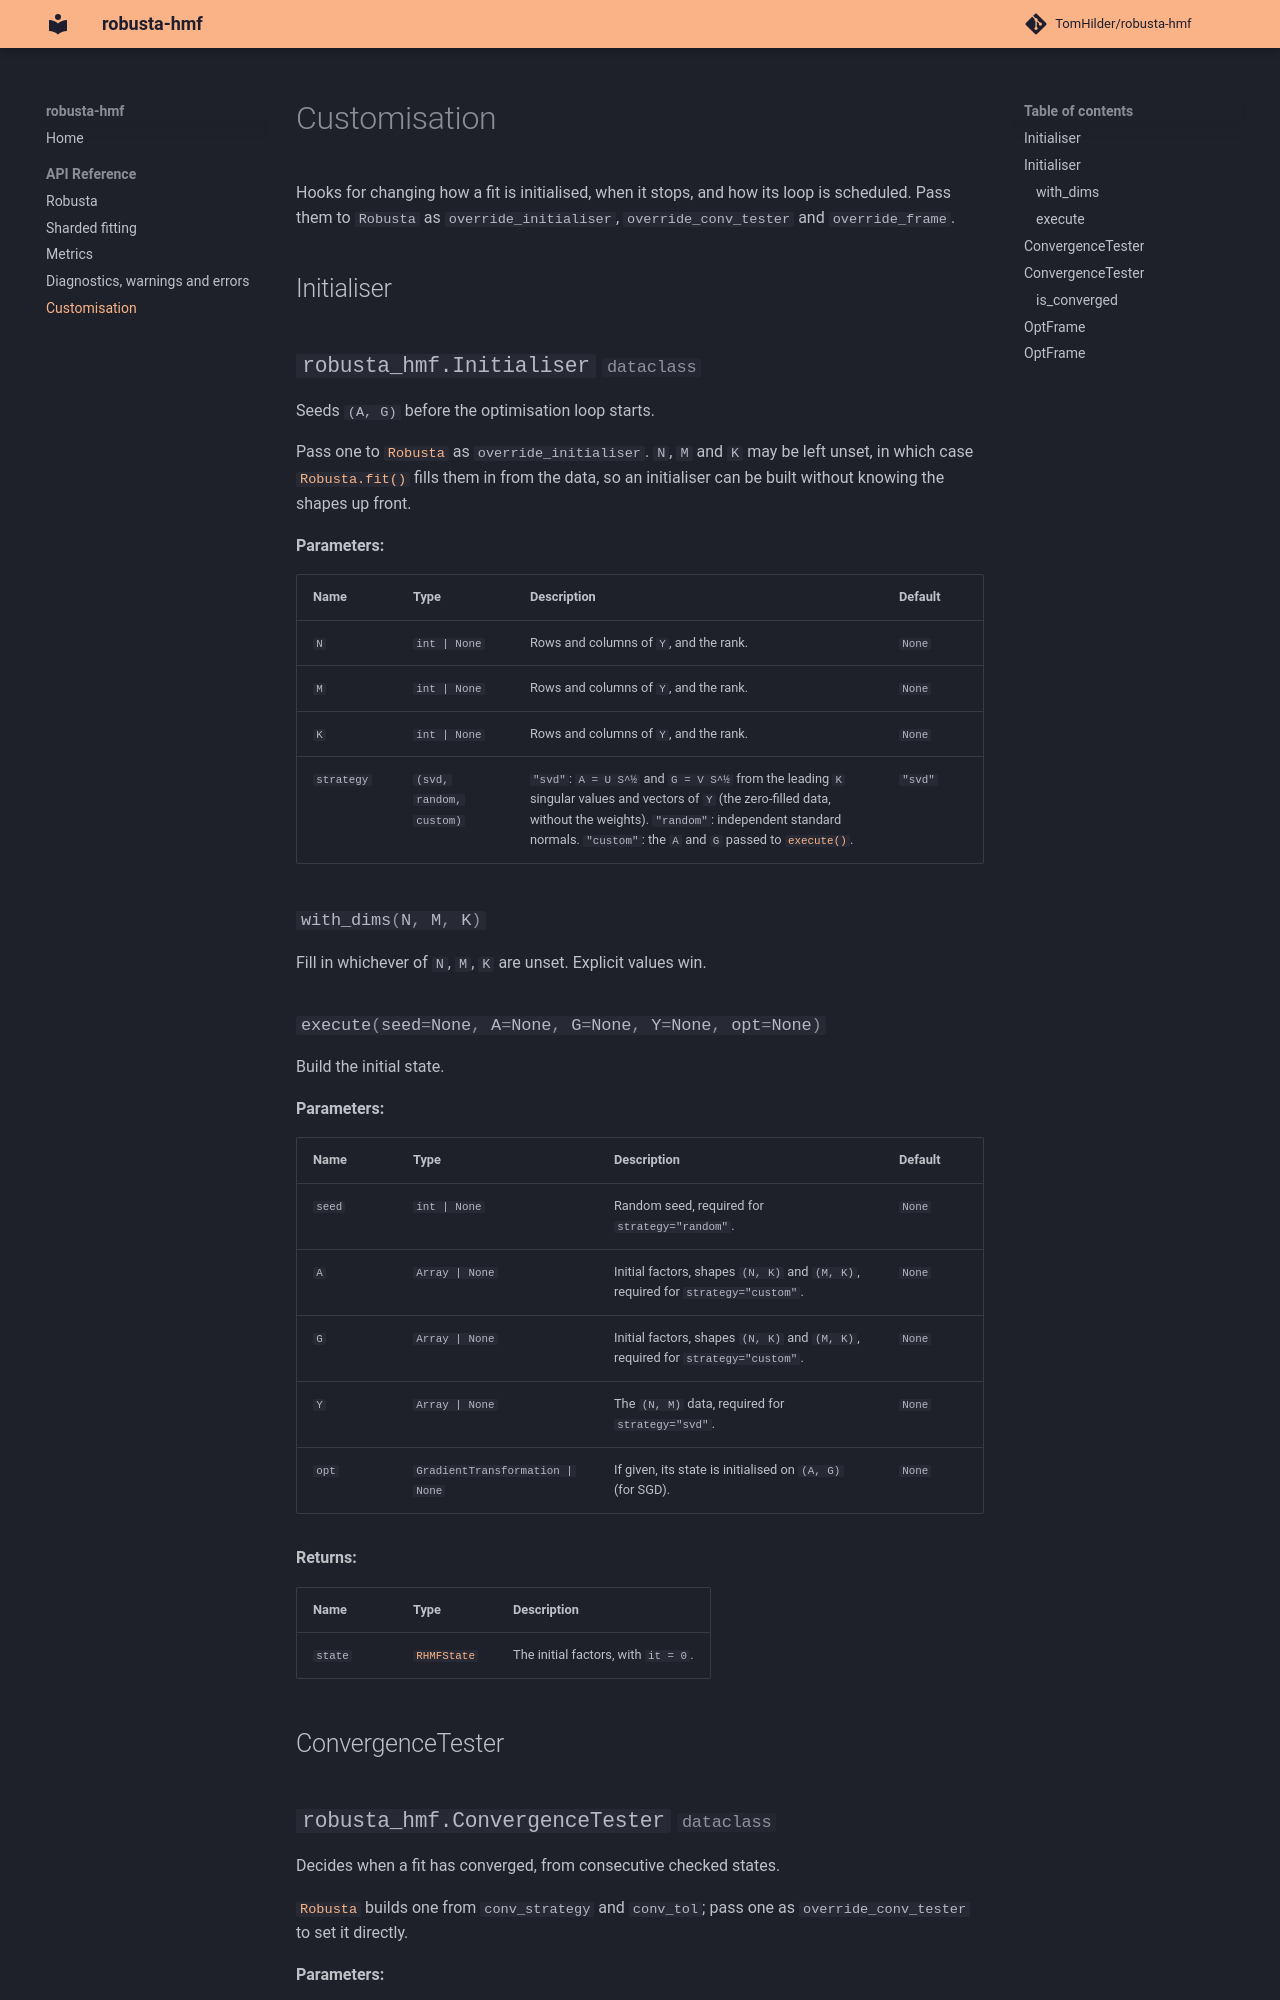

repository: TomHilder/robusta-hmf · page: api/customisation/index.html · generator: mkdocs

# Customisation

Hooks for changing how a fit is initialised, when it stops, and how its loop is scheduled.
Pass them to `Robusta` as `override_initialiser`, `override_conv_tester` and
`override_frame`.
